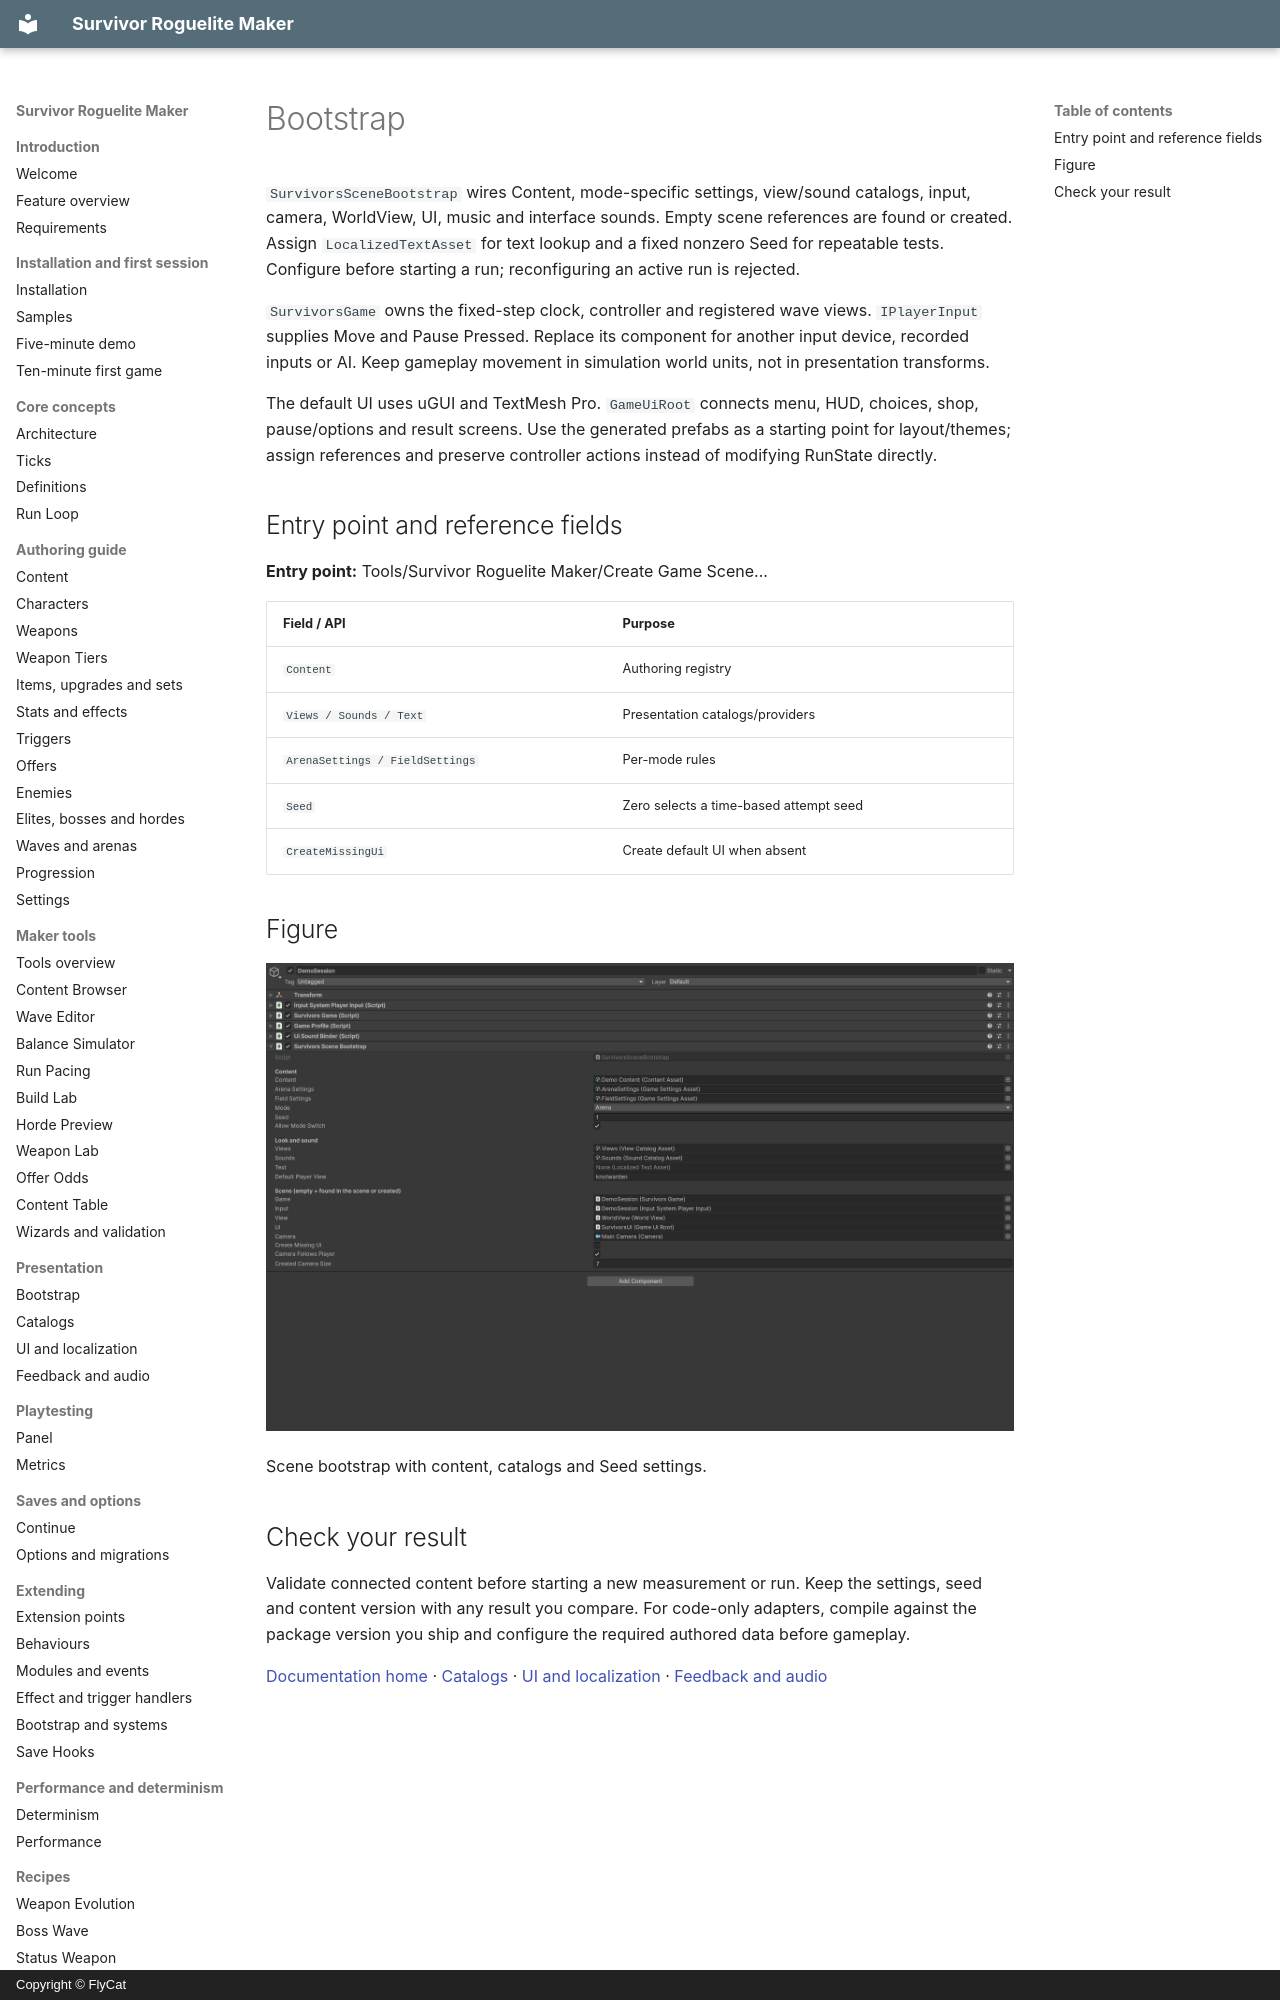

repository: hyunter777/survivor-roguelite-maker-docs · page: en/presentation/bootstrap/index.html · generator: mkdocs · copyright: Copyright © FlyCat

# Bootstrap

`SurvivorsSceneBootstrap` wires Content, mode-specific settings, view/sound catalogs, input, camera, WorldView, UI, music and interface sounds. Empty scene references are found or created. Assign `LocalizedTextAsset` for text lookup and a fixed nonzero Seed for repeatable tests. Configure before starting a run; reconfiguring an active run is rejected.

`SurvivorsGame` owns the fixed-step clock, controller and registered wave views. `IPlayerInput` supplies Move and Pause Pressed. Replace its component for another input device, recorded inputs or AI. Keep gameplay movement in simulation world units, not in presentation transforms.

The default UI uses uGUI and TextMesh Pro. `GameUiRoot` connects menu, HUD, choices, shop, pause/options and result screens. Use the generated prefabs as a starting point for layout/themes; assign references and preserve controller actions instead of modifying RunState directly.

## Entry point and reference fields

**Entry point:** Tools/Survivor Roguelite Maker/Create Game Scene...

| Field / API | Purpose |
|---|---|
| `Content` | Authoring registry |
| `Views / Sounds / Text` | Presentation catalogs/providers |
| `ArenaSettings / FieldSettings` | Per-mode rules |
| `Seed` | Zero selects a time-based attempt seed |
| `CreateMissingUi` | Create default UI when absent |

## Figure

![Scene bootstrap with content, catalogs and Seed settings.](../../assets/bootstrap-inspector.png)

Scene bootstrap with content, catalogs and Seed settings.
